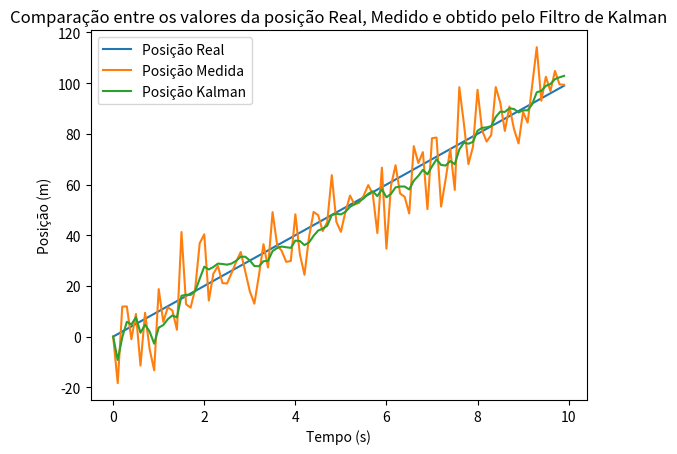
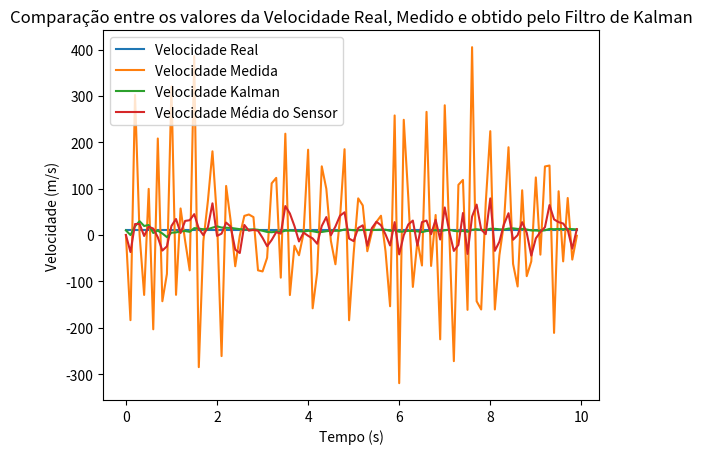

Generate these figures, in order, with matplotlib:
import numpy as np
from numpy.linalg import inv
from matplotlib.pyplot import *
from scipy.signal import lfilter

#Setando os dados que serao usados
Samples = 99
dt = 0.1
tempo = np.arange(0,(Samples+1)*dt,dt)
VelReal = 10 #m/s


#Equacao do movimento
Xinicial = 0 #m
Xreal = Xinicial + VelReal*tempo


#Imagina-se que o trem tem seu estado inicial em 0 m e como velocidade 10 m/s

Xk_prev = np.array([[0],[VelReal]])


#inicializando o estado atual do trem

Xk = []

#Os estados do sistema sao Velocidade e Aceleracao, portanto x = [Posicao Velocidade]'
#A equacao de movimento seria Xk = A*Xk_prev + Ruido
#Xk(n) = Xk(n-1) + Vk(n-1)*dt
#sendo V estimado e nao medido
# F representa a dinamica do sistema, ou seja a propria equacao do movimento
F = np.array([[1,dt],[0,1]])

#Sendo P a variancia entre os estados, onde sera pesado a relacao entre a medida
#e a estimativa


P = np.array([[10**2,0],[0,33**2]])


#Sendo Q a covariancia do ruido do preocesso. O que representa a incerteza do modelo
#Para esse problema sera assumido um modelo perfeito, sem aceleracao
#Qualquer aceleracao medida sera considerada ruido.

Q = np.array([[0.588, 1.175],[1.175,2.35]])


#Sendo R ruido na medicao

sigma_meas = 10

R = np.array(sigma_meas**2)

#####IMPLEMENTANDO O FILTRO DE KALMAN########################


#inicializando variaveis que guardarao os estados,  e as medicoes
Xk_buffer = Xk_prev
Z_buffer = [0]

#matriz com o os valores medidos H(1) = 1
#como nao se me de velocidade temos que H(2) = 0
H = np.array([[1, 0]]);
teste = []
for i in range(0,Samples):
    
    #Z = ValorMedido + Ruido
    Z = Xreal[i]+sigma_meas*np.random.randn()
    Z_buffer.append(Z)
    
    #Predict
    x = F @ Xk_prev
    P1 = F @ P @ F.transpose() + Q
    
    
    #Update
    y = Z-H @ x
    teste.append(y)
    S = H @ P1 @ H.transpose() + R
    K = P1 @ H.transpose() @ inv(S)
    
    P = P1 - K @ H @ P1
    
    Xk = x + K @ y
    Xk_buffer = np.append(Xk_buffer,Xk,axis=1)
    
    Xk_prev = Xk

    
plot(tempo,Xreal,tempo,Z_buffer,tempo,Xk_buffer[0])
title('Comparação entre os valores da posição Real, Medido e obtido pelo Filtro de Kalman')
ylabel('Posição (m)')
xlabel('Tempo (s)')
legend(['Posição Real','Posição Medida','Posição Kalman'])

velZ = []
Zprev = 0

for position in Z_buffer:
    valor = (position-Zprev)/dt
    Zprev = position
    velZ.append(valor)
    
    
Vreal = VelReal*np.ones(len(tempo))

windowSize = 5

velMedia = lfilter(np.ones(windowSize) / windowSize, 1, velZ)

figure()
plot(tempo,Vreal,tempo,velZ,tempo,Xk_buffer[1],tempo,velMedia)
title('Comparação entre os valores da Velocidade Real, Medido e obtido pelo Filtro de Kalman')
ylabel('Velocidade (m/s)')
xlabel('Tempo (s)')
legend(['Velocidade Real','Velocidade Medida','Velocidade Kalman','Velocidade Média do Sensor'])
        
